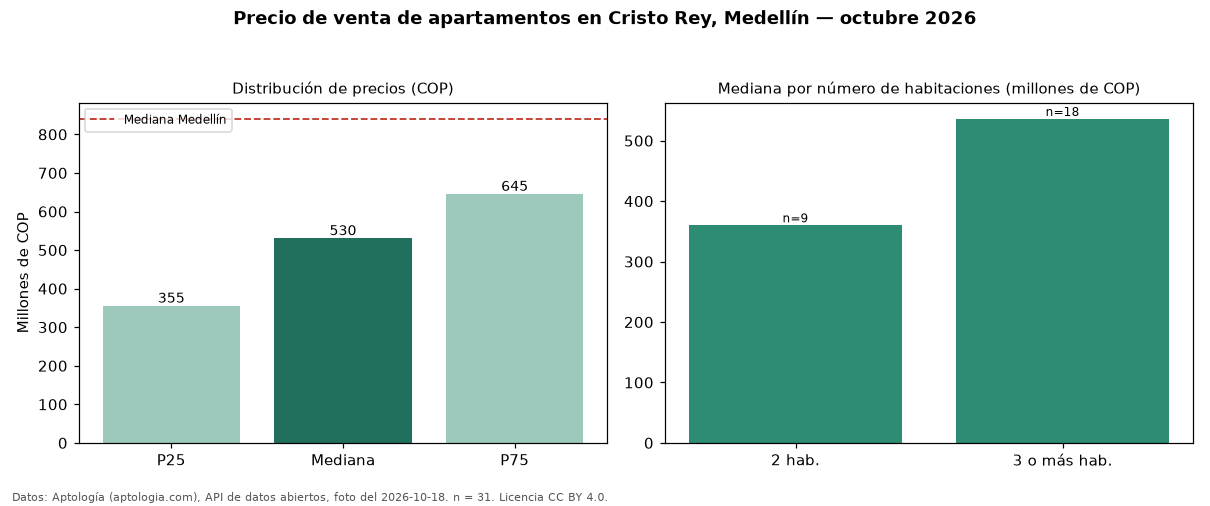

Values plotted in this chart, from the file beside it:
seccion, metrica, valor_cop, n
precio, p25, 355000000, 31
precio, mediana, 530000000, 31
precio, p75, 645000000, 31
precio, minimo, 256518200, 31
precio, maximo, 1700000000, 31
parqueadero, avisos_con_parqueadero, 11, 31
parqueadero, mediana_con_parqueadero, 735000000, 11
habitaciones, 2, 360000000, 9
habitaciones, 3+, 536000000, 18
ciudad, mediana_ciudad, 840000000, 
fuente, fecha_foto, 2026-10-18, 
fuente, atribucion, https://www.aptologia.com/venta/medellin…, 
